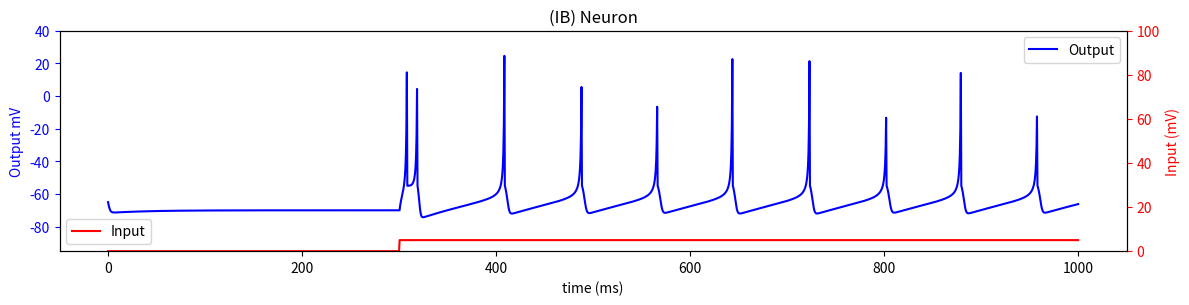

Reproduce this figure in Python. (Note: this script raises an exception after producing the figure.)
'''
Single Neuron 
Izhikevich model
regular spike (RS)
'''
#LIBRARY
# vector manipulation
import numpy as np
import sys

# plotting tools
import matplotlib.pyplot as plt
import seaborn as sns

# Input step-function
h = 0.5
input_onset=300
input_amp=5

time=np.arange(0,1000.1,h)

def Input(input_onset,input_amp):
    I=np.zeros(len(time))
    spikes = 5
    period = spikes / (100 * 2 * np.pi)
    
    for k in range (0,len(time)):
        if time[k] >input_onset:
            I[k]=input_amp #* np.sin(period * k)
    return I

# Numerical Solution to the Izhikevich model
def Discrete_Model(a,b,u,v,I):
    v= v + h *(0.04*v*v+5*v+140-u+I) 
    u = u + h *(a*(b*v-u))
    return u,v


def Izhikevich(a,b,c,d,title='temp'):
    v=-65*np.ones((len(time)))
    u=0*np.ones((len(time)))
    u[0]=b*v[0]

    I=Input(input_onset,input_amp)
    #EULER METHOD
    for k in range (0,len(time)-1):
        u[k+1],v[k+1]=Discrete_Model(a,b,u[k],v[k],I[k])
        
        if v[k+1]>30:
            v[k+1]=c
            u[k+1]=u[k+1]+d
    plot_input_output(time,v,I,a,b,c,d,title)
    
def plot_input_output(time,v,I,a,b,c,d,title):
    
    if title == 'temp':
        title = 'Parameters a %s b: %s c:  %s d:  %s' %(a,b,c,d)
    
    # PLOTTING
    fig, ax1 = plt.subplots(figsize=(12,3))
    ax1.plot(time, v, 'b-', label = 'Output')
    ax1.set_xlabel('time (ms)')
    # Make the y-axis label, ticks and tick labels match the line color.
    # Plotting out put 
    ax1.set_ylabel('Output mV', color='b')
    ax1.tick_params('y', colors='b')
    ax1.set_ylim(-95,40)
    ax2 = ax1.twinx()
    # Plotting input on a different axis
    ax2.plot(time, I, 'r', label = 'Input')
    ax2.set_ylim(0,input_amp*20)
    ax2.set_ylabel('Input (mV)', color='r')
    ax2.tick_params('y', colors='r')
    
    fig.tight_layout()
    ax1.legend(loc=1)
    ax2.legend(loc=3)
    ax1.set_title(title)
    f = 'images/'+title + '.png'
    plt.savefig(f,dpi=300)
    plt.show()

#Regular Spiking (RS) excitatory neuron
rs = (0.02,0.2,-65,8, "(RS) Neuron sin")

#Low-threshold (LTS) inhibitory neuron
lts = (0.02,0.25,-65,2, "(LTS) Neuron sin")

#fast spiking (FS) inhibitory neuron
fs = (0.1,0.2,-65,2, "(FS) Neuron sin")

#intrinsically bursting (IB) inhibitory neuron
ib = (0.02,0.2,-55,4, "(IB) Neuron")
'''
Izhikevich(*rs)
Izhikevich(*fs)
Izhikevich(*lts)
'''
Izhikevich(*ib)
